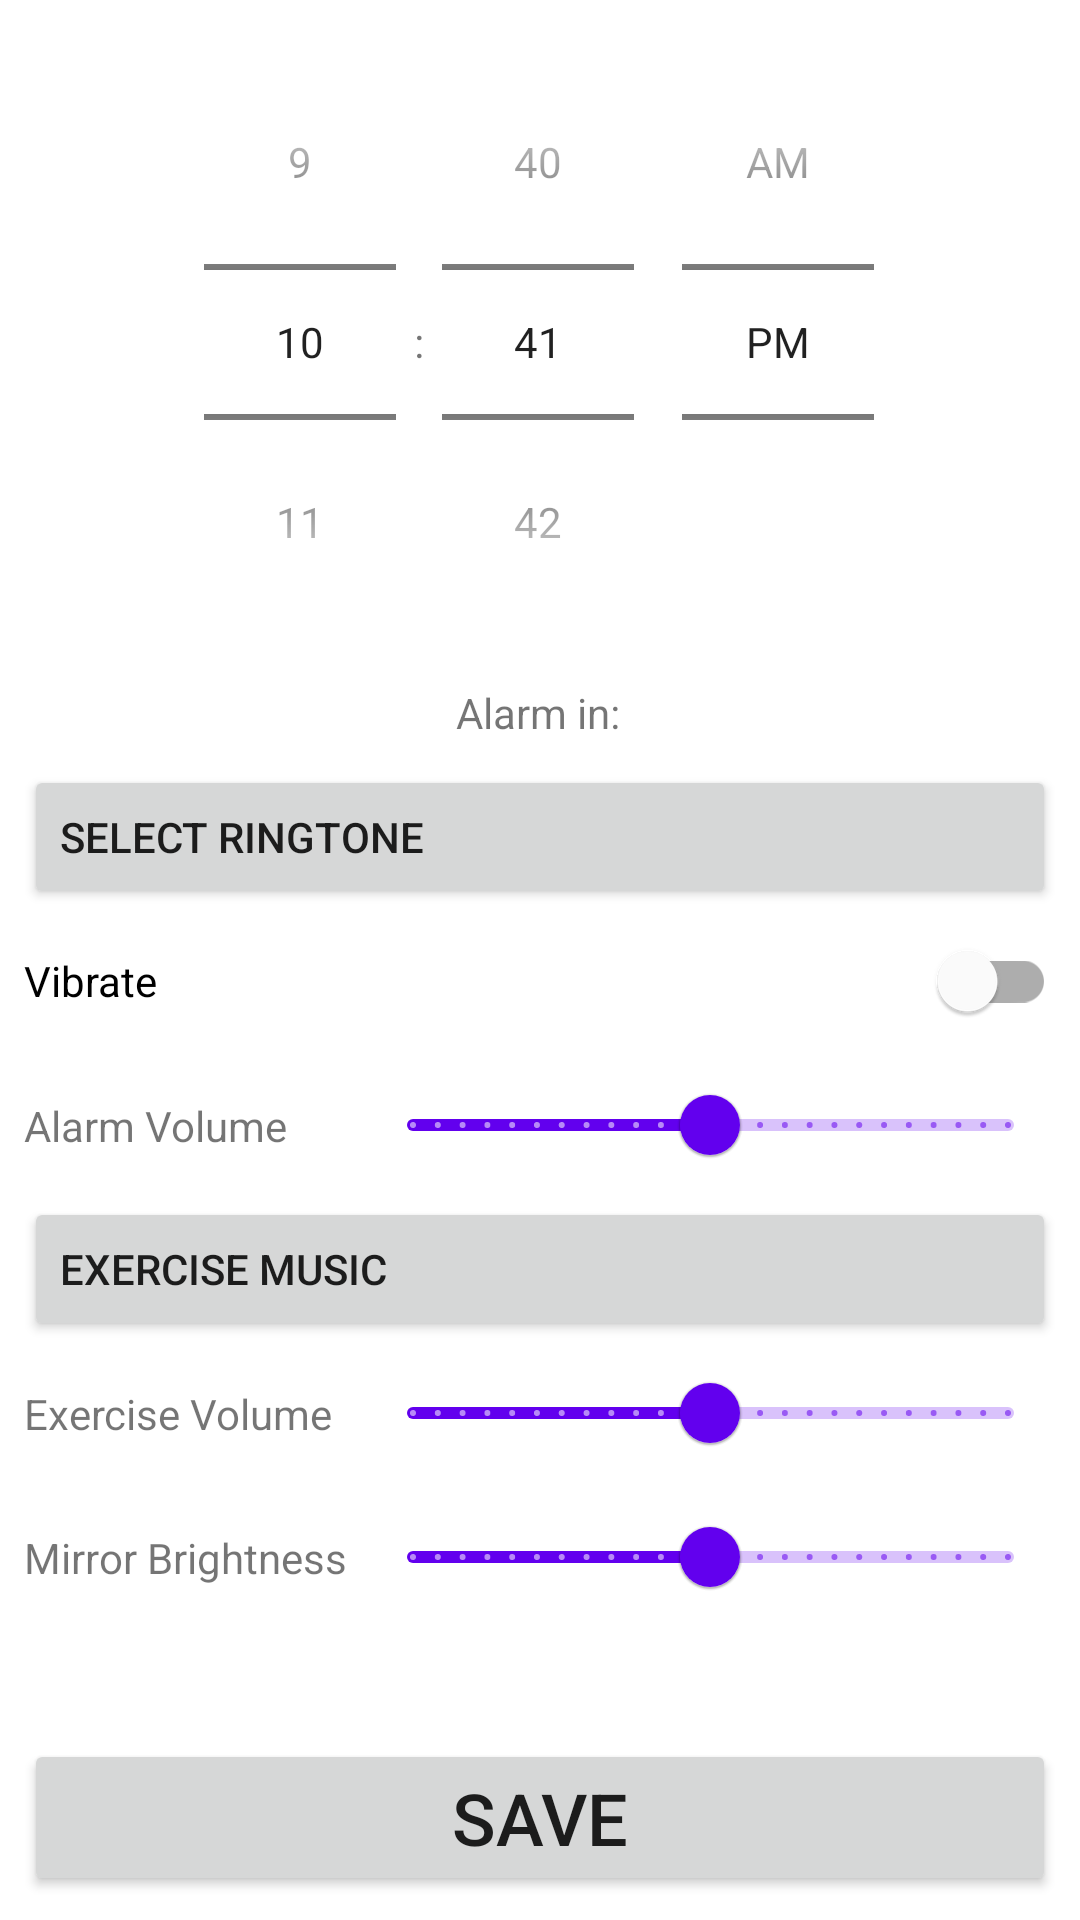

This screen was rendered from an Android layout file. Write that file and the resources it references.
<!-- AndroidManifest.xml: application theme Theme.HeartrateAlarm -->
<!-- res/layout/activity_edit_alarm.xml -->
<?xml version="1.0" encoding="utf-8"?>

<androidx.constraintlayout.widget.ConstraintLayout xmlns:android="http://schemas.android.com/apk/res/android"
    xmlns:app="http://schemas.android.com/apk/res-auto"
    xmlns:tools="http://schemas.android.com/tools"
    android:layout_width="match_parent"
    android:layout_height="match_parent"
    tools:context=".EditAlarmActivity">

    <TimePicker
        android:id="@+id/timePicker"
        android:layout_width="wrap_content"
        android:layout_height="wrap_content"
        android:layout_marginTop="8dp"
        android:timePickerMode="spinner"
        app:layout_constraintEnd_toEndOf="parent"
        app:layout_constraintHorizontal_bias="0.496"
        app:layout_constraintStart_toStartOf="parent"
        app:layout_constraintTop_toTopOf="parent" />

    <Button
        android:id="@+id/saveButton"
        android:layout_width="0dp"
        android:layout_height="wrap_content"
        android:layout_marginStart="8dp"
        android:layout_marginEnd="8dp"
        android:layout_marginBottom="8dp"
        android:text="SAVE"
        android:textSize="24sp"
        app:layout_constraintBottom_toBottomOf="parent"
        app:layout_constraintEnd_toEndOf="parent"
        app:layout_constraintStart_toStartOf="parent" />

    <TextView
        android:id="@+id/timeToRun"
        android:layout_width="wrap_content"
        android:layout_height="wrap_content"
        android:layout_marginTop="8dp"
        android:text="Alarm in:"
        app:layout_constraintEnd_toEndOf="parent"
        app:layout_constraintHorizontal_bias="0.498"
        app:layout_constraintStart_toStartOf="parent"
        app:layout_constraintTop_toBottomOf="@+id/timePicker" />

    <androidx.constraintlayout.widget.ConstraintLayout
        android:layout_width="0dp"
        android:layout_height="0dp"
        android:layout_marginStart="8dp"
        android:layout_marginTop="8dp"
        android:layout_marginEnd="8dp"
        android:layout_marginBottom="8dp"
        app:layout_constraintBottom_toTopOf="@+id/saveButton"
        app:layout_constraintEnd_toEndOf="parent"
        app:layout_constraintHorizontal_bias="1.0"
        app:layout_constraintStart_toStartOf="parent"
        app:layout_constraintTop_toBottomOf="@+id/timeToRun"
        app:layout_constraintVertical_bias="1.0">

        <TextView
            android:id="@+id/textView7"
            android:layout_width="wrap_content"
            android:layout_height="wrap_content"
            android:text="Mirror Brightness"
            app:layout_constraintBottom_toBottomOf="@+id/brightnessSlider"
            app:layout_constraintStart_toStartOf="parent"
            app:layout_constraintTop_toTopOf="@+id/brightnessSlider" />

        <com.google.android.material.slider.Slider
            android:id="@+id/brightnessSlider"
            android:layout_width="0dp"
            android:layout_height="0dp"
            android:stepSize="1"
            android:value="50"
            android:valueFrom="0"
            android:valueTo="100"
            app:layout_constraintEnd_toEndOf="parent"
            app:layout_constraintHorizontal_bias="0.0"
            app:layout_constraintStart_toStartOf="@+id/guideline"
            app:layout_constraintTop_toBottomOf="@+id/alarmVolumeSlider" />

        <TextView
            android:id="@+id/textView6"
            android:layout_width="wrap_content"
            android:layout_height="wrap_content"
            android:layout_marginStart="0dp"
            android:text="Exercise Volume"
            app:layout_constraintBottom_toBottomOf="@+id/alarmVolumeSlider"
            app:layout_constraintStart_toStartOf="parent"
            app:layout_constraintTop_toTopOf="@+id/alarmVolumeSlider" />

        <com.google.android.material.slider.Slider
            android:id="@+id/alarmVolumeSlider"
            android:layout_width="0dp"
            android:layout_height="0dp"
            android:value="50"
            android:valueFrom="0"
            android:valueTo="100"
            android:stepSize="1"
            app:layout_constraintEnd_toEndOf="parent"
            app:layout_constraintStart_toStartOf="@+id/guideline"
            app:layout_constraintTop_toBottomOf="@+id/exerciseMusicButton" />

        <com.google.android.material.switchmaterial.SwitchMaterial
            android:id="@+id/vibrateSwitch"
            android:layout_width="0dp"
            android:layout_height="wrap_content"
            android:text="Vibrate"
            app:layout_constraintEnd_toEndOf="parent"
            app:layout_constraintStart_toStartOf="parent"
            app:layout_constraintTop_toBottomOf="@+id/alarmMusicButton" />

        <Button
            android:id="@+id/alarmMusicButton"
            android:layout_width="0dp"
            android:layout_height="wrap_content"
            android:text="Select Ringtone"
            android:textAlignment="viewStart"
            app:layout_constraintEnd_toEndOf="parent"
            app:layout_constraintStart_toStartOf="parent"
            app:layout_constraintTop_toTopOf="parent" />

        <Button
            android:id="@+id/exerciseMusicButton"
            android:layout_width="0dp"
            android:layout_height="wrap_content"
            android:text="Exercise Music"
            android:textAlignment="viewStart"
            app:layout_constraintEnd_toEndOf="parent"
            app:layout_constraintHorizontal_bias="1.0"
            app:layout_constraintStart_toStartOf="parent"
            app:layout_constraintTop_toBottomOf="@+id/volumeSlider" />

        <com.google.android.material.slider.Slider
            android:id="@+id/volumeSlider"
            android:layout_width="0dp"
            android:layout_height="wrap_content"
            android:value="50"
            android:valueFrom="0"
            android:valueTo="100"
            android:stepSize="1"
            app:layout_constraintEnd_toEndOf="parent"
            app:layout_constraintHorizontal_bias="1.0"
            app:layout_constraintStart_toStartOf="@+id/guideline"
            app:layout_constraintTop_toBottomOf="@+id/vibrateSwitch" />

        <TextView
            android:id="@+id/textView5"
            android:layout_width="wrap_content"
            android:layout_height="wrap_content"
            android:text="Alarm Volume"
            app:layout_constraintBottom_toBottomOf="@+id/volumeSlider"
            app:layout_constraintStart_toStartOf="parent"
            app:layout_constraintTop_toTopOf="@+id/volumeSlider" />

        <androidx.constraintlayout.widget.Guideline
            android:id="@+id/guideline"
            android:layout_width="wrap_content"
            android:layout_height="wrap_content"
            android:orientation="vertical"
            app:layout_constraintGuide_percent="0.33" />

    </androidx.constraintlayout.widget.ConstraintLayout>

</androidx.constraintlayout.widget.ConstraintLayout>
<!-- resources referenced by this layout -->
<resources>
  <style name="Theme.HeartrateAlarm" parent="Theme.MaterialComponents.DayNight.DarkActionBar">
          
          <item name="colorPrimary">@color/purple_500</item>
          <item name="colorPrimaryVariant">@color/purple_700</item>
          <item name="colorOnPrimary">@color/white</item>
          
          <item name="colorSecondary">@color/teal_200</item>
          <item name="colorSecondaryVariant">@color/teal_700</item>
          <item name="colorOnSecondary">@color/black</item>
          
          <item name="android:statusBarColor" tools:targetApi="l">?attr/colorPrimaryVariant</item>
          
      </style>
  <!-- not gathered from this repository: default colours our renderer supplied (Android Studio template values) -->
  <color name="purple_500">#FF6200EE</color>
  <color name="purple_700">#FF3700B3</color>
  <color name="teal_200">#FF03DAC5</color>
  <color name="teal_700">#FF018786</color>
  <color name="black">#FF000000</color>
  <color name="white">#FFFFFFFF</color>
</resources>
